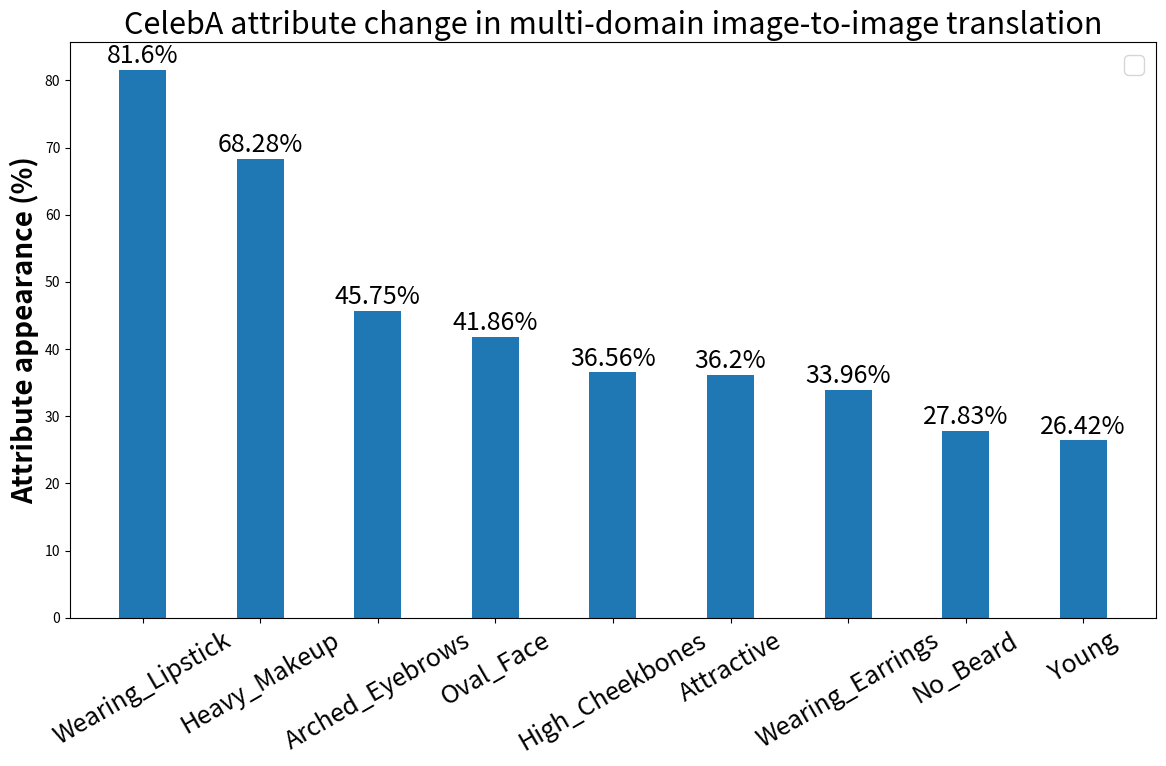

Source code (Python):




egsde= {'Wearing_Lipstick': 81.60377358490565,
 'Heavy_Makeup': 68.27830188679245,
 'Arched_Eyebrows': 45.75471698113208,
 'Oval_Face': 41.863207547169814,
 'High_Cheekbones': 36.556603773584904,
 'Attractive': 36.20283018867924,
 'Wearing_Earrings': 33.9622641509434,
 'No_Beard': 27.830188679245282,
 'Young': 26.41509433962264,
}





for key in egsde:
	egsde[key] = round(egsde[key],2)

#
#
labels=list(egsde.keys())
# labels
egsde




import numpy as np
import matplotlib.pyplot as plt
import os




		# ax.text(i+d,y[i]+1, y[i], color='red',
        # bbox=dict(facecolor='none', edgecolor='red'))




# addlabels(x, y)

# set width of bar
barWidth = 0.400
fig = plt.subplots(figsize =(12, 8))

# set height of bar
star_list = list(egsde.values())
egsde_list = list(egsde.values())



import numpy as np
import matplotlib.pyplot as plt
import os


# set width of bar
barWidth = 0.400
fig = plt.subplots(figsize =(12, 8))


# Set position of bar on X axis
br1 = np.arange(len(egsde_list))


plt.rcParams['font.size'] = 18


plt.bar(br1, egsde_list,  width = barWidth)

def addlabels(x,y,d):

	for i in range(len(x)):
		plt.text(i+d, y[i]+1, f'{y[i]}%', ha = 'center', rotation=0)

addlabels(br1, egsde_list, d=0.0)


# Adding Xticks
# plt.xlabel('Facial attributes in CelebA dataset', fontweight ='bold', fontsize = 35)
plt.ylabel('Attribute appearance (%)', fontweight ='bold', fontsize = 20)
plt.xticks([r for r in range(len(star_list))],
		labels, rotation=30, fontsize = 18)

plt.title('CelebA attribute change in multi-domain image-to-image translation',fontsize = 22)
plt.tight_layout()

plt.legend()

plt.show()
